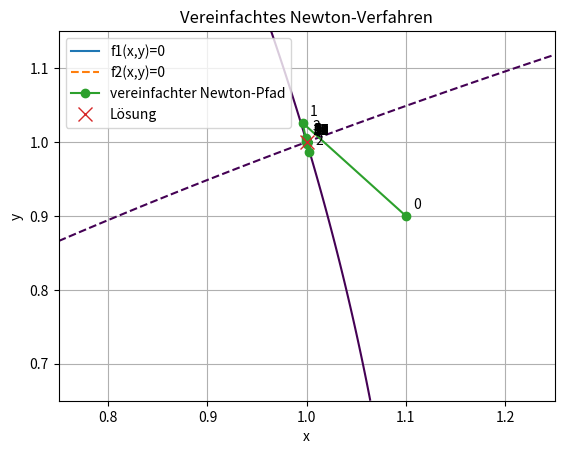
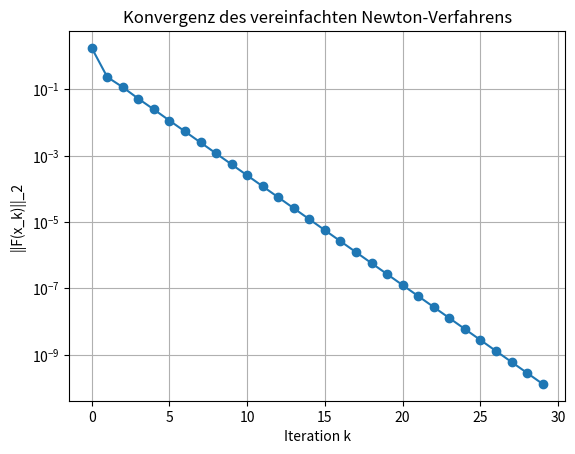

Generate these figures, in order, with matplotlib:
# -*- coding: utf-8 -*-
"""
newton_system_vereinfacht.py

Aufgabenstellung
================
Gegeben ist wieder das nichtlineare Gleichungssystem

    f1(x, y) = 20 - 18*x - 2*y**2 = 0
    f2(x, y) = -4*y*(x - y**2)    = 0

Gesucht ist die Lösung in der Nähe von x0 = (1.1, 0.9)^T mit dem
vereinfachten Newton-Verfahren.

Unterschied zum normalen Newton-Verfahren:
Die Jacobi-Matrix wird nur einmal am Startpunkt x0 berechnet:

    J(x0) * delta_k = -F(x_k).

Das spart Ableitungs-/Matrixarbeit, konvergiert aber typischerweise langsamer.
"""

import numpy as np
import sympy as sp
import matplotlib.pyplot as plt


# %% 1) Gegebene Werte und Funktionen eintragen

x, y = sp.symbols("x y")
variablen = (x, y)

F_sp = sp.Matrix([
    20 - 18*x - 2*y**2,
    -4*y*(x - y**2),
])

J_sp = F_sp.jacobian(variablen)

F = sp.lambdify([(x, y)], F_sp, modules="numpy")
J = sp.lambdify([(x, y)], J_sp, modules="numpy")

x0 = np.array([1.1, 0.9], dtype=float)
tol = 1e-10
max_iter = 60


# %% 2) Vereinfachtes Newton-Verfahren

J0 = J(x0)                                  # Nur einmal berechnen!

punkte = [x0.copy()]
residuen = [np.linalg.norm(F(x0).reshape(-1), 2)]

for k in range(max_iter):
    xk = punkte[-1]
    Fx = F(xk).reshape(-1)

    delta = np.linalg.solve(J0, -Fx)        # J(x0)*delta = -F(x_k)
    x_next = xk + delta

    punkte.append(x_next.copy())
    residuen.append(np.linalg.norm(F(x_next).reshape(-1), 2))

    print(
        "k={:2d}: x_k={}, F-Norm={:.3e}, delta={}".format(
            k, np.round(xk, 12), np.linalg.norm(Fx, 2), np.round(delta, 12)
        )
    )

    if np.linalg.norm(F(x_next).reshape(-1), 2) < tol or np.linalg.norm(delta, 2) < tol:
        break

punkte = np.array(punkte)
residuen = np.array(residuen)


# %% 3) Resultat ausgeben

print("\nF(x, y) =")
sp.pprint(F_sp)
print("\nJacobi-Matrix J(x, y) =")
sp.pprint(J_sp)
print("\nFixierte Jacobi-Matrix J(x0) =")
print(J0)

print("\nResultat:")
print("Lösung [x, y] ≈", np.round(punkte[-1], 12))
print("F(Lösung)   ≈", F(punkte[-1]).reshape(-1))
print("||F||_2     ≈ {:.3e}".format(residuen[-1]))
print("Iterationen =", len(punkte) - 1)


# %% 4) Plot: Nullstellenkurven und Iterationspfad

xx = np.linspace(0.75, 1.25, 300)
yy = np.linspace(0.65, 1.15, 300)
X, Y = np.meshgrid(xx, yy)

F1 = sp.lambdify((x, y), F_sp[0], modules="numpy")
F2 = sp.lambdify((x, y), F_sp[1], modules="numpy")

plt.figure()
plt.contour(X, Y, F1(X, Y), levels=[0])
plt.contour(X, Y, F2(X, Y), levels=[0], linestyles="dashed")
plt.plot([], [], label="f1(x,y)=0")
plt.plot([], [], linestyle="dashed", label="f2(x,y)=0")
plt.plot(punkte[:, 0], punkte[:, 1], "o-", label="vereinfachter Newton-Pfad")
plt.plot(punkte[-1, 0], punkte[-1, 1], "x", markersize=10, label="Lösung")

for i, p in enumerate(punkte):
    plt.annotate(str(i), (p[0], p[1]), textcoords="offset points", xytext=(5, 5))

plt.xlabel("x")
plt.ylabel("y")
plt.title("Vereinfachtes Newton-Verfahren")
plt.grid(True)
plt.legend()
plt.show()


# %% 5) Plot: Residuum pro Iteration

plt.figure()
plt.semilogy(np.arange(len(residuen)), residuen, "o-")
plt.xlabel("Iteration k")
plt.ylabel("||F(x_k)||_2")
plt.title("Konvergenz des vereinfachten Newton-Verfahrens")
plt.grid(True)
plt.show()
